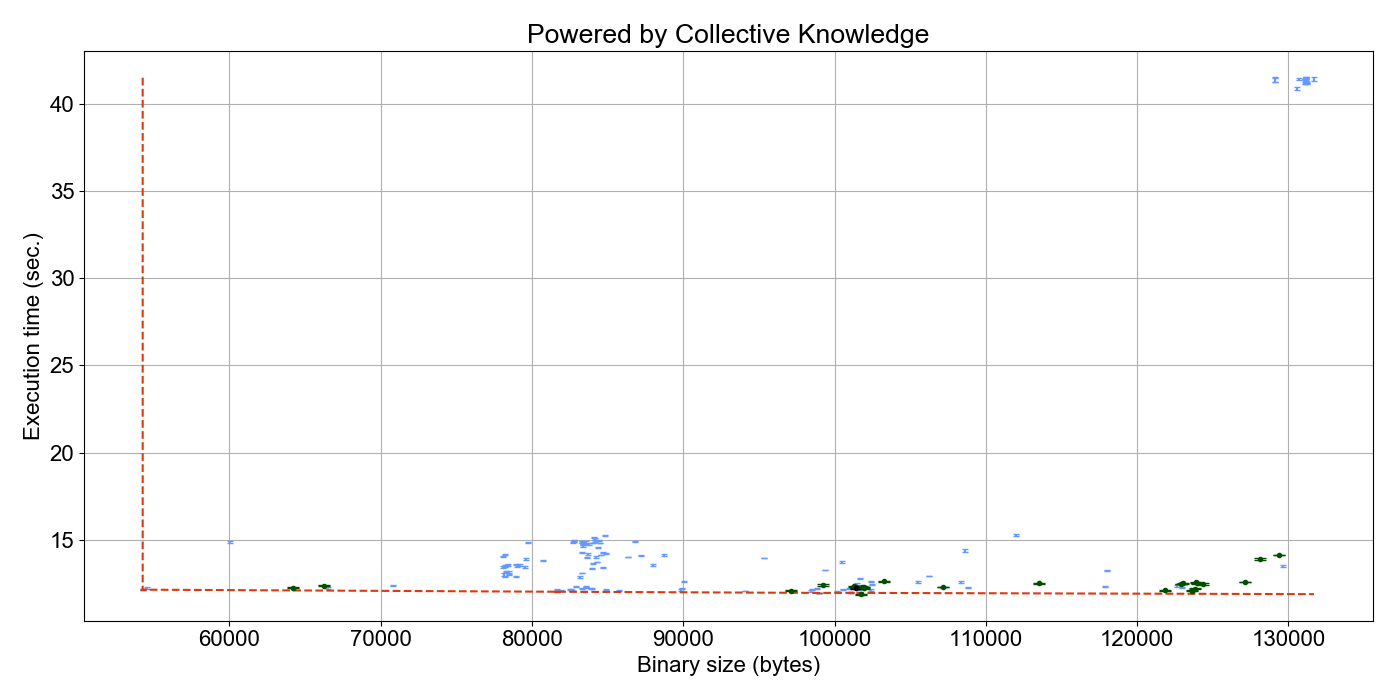

The data file committed next to this chart (first rows):
##characteristics#compile#binary_size#mi…; ##characteristics#run#execution_time_ker…; ##characteristics#run#execution_time_ker…
101560; 12.14; 0.029
85764; 12.09; 0.01788
83576; 14.84; 0.06576
83660; 13.99; 0.02136
88716; 14.14; 0.03852
83292; 12.21; 0.01813
90068; 12.6; 0.0151
83568; 12.27; 0.03098
122940; 12.27; 0.04987
98428; 12.05; 0.04388
108372; 12.57; 0.04155
78080; 13.44; 0.05322
106220; 12.93; 0.005644
89880; 12.12; 0.04276
78220; 12.9; 0.04604
83340; 14.88; 0.04286
84176; 14.94; 0.07037
131072; 41.28; 0.05565
117896; 12.33; 0.02288
84696; 14.28; 0.04178
131080; 41.28; 0.1424
95320; 13.95; 0.01402
131164; 41.44; 0.01323
131140; 41.49; 0.02036
94100; 12.07; 0.02632
129096; 41.38; 0.141
131140; 41.38; 0.1118
131080; 41.28; 0.1474
83596; 12.33; 0.03154
100580; 12.17; 0.0371
84804; 15.25; 0.02495
78500; 13.14; 0.04595
78496; 12.99; 0.02065
81904; 12.08; 0.02336
60016; 14.86; 0.05508
78976; 12.9; 0.05214
78420; 13.56; 0.04594
131140; 41.24; 0.01343
131140; 41.39; 0.1339
84540; 14.14; 0.01028
82740; 14.86; 0.0266
98808; 12.23; 0.02313
79516; 13.45; 0.0494
86820; 14.89; 0.02207
107136; 12.27; 0.005333
131140; 41.41; 0.07648
78348; 13.56; 0.01357
108644; 14.39; 0.07427
101616; 12.28; 0.03338
112012; 15.29; 0.06679
54552; 12.24; 0.04083
83344; 14.83; 0.05586
84128; 15.14; 0.04738
78224; 13.49; 0.07145
98484; 12.17; 0.02326
79744; 14.83; 0.02439
131144; 41.34; 0.1172
101072; 11.96; 0.02621
84488; 14.83; 0.007008
82768; 14.93; 0.0253
... 102 more rows
